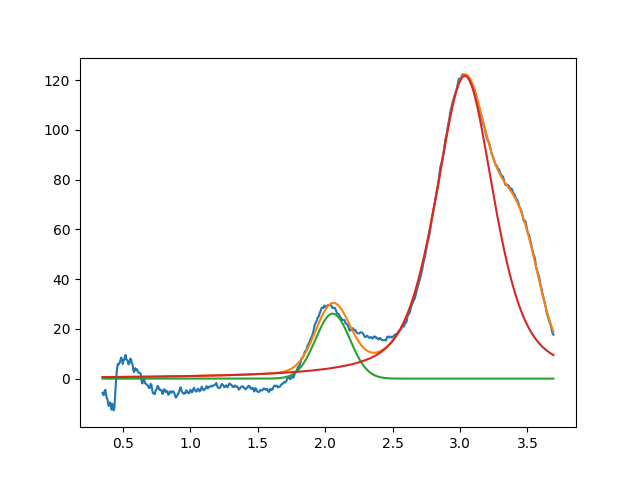

Source data for this figure (header and first rows):
2.056476536645659881e+00, 2.611005532843919497e+01, 2.999999999999951594e-01, 9.999999999209552293e-01
3.035946680757260818e+00, 1.216549707982007504e+02, 5.136689671350078701e-01, 4.506323806806901144e-01
3.450335616057748744e+00, 3.999999999999926814e+01, 3.347733365405395345e-01, 9.999999999967176256e-01
